pico-8 play session: hold ← + tap ❎

[t = 1 s] hold ← ~1s, tap ❎ ~2×
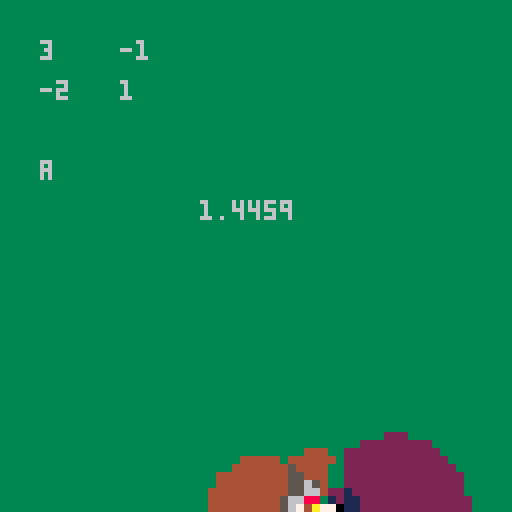
[t = 2 s] hold ← ~2s, tap ❎ ~4×
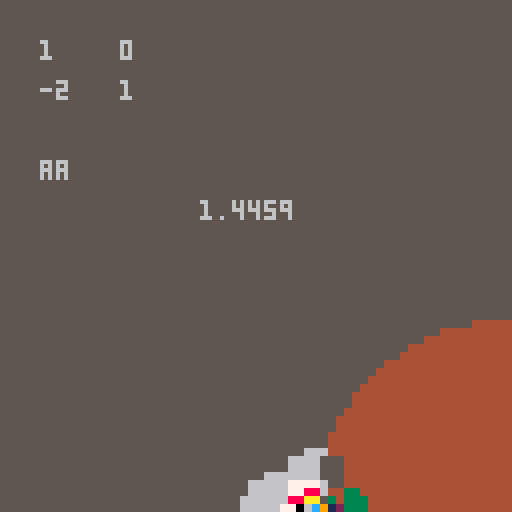
[t = 4 s] hold ← ~4s, tap ❎ ~7×
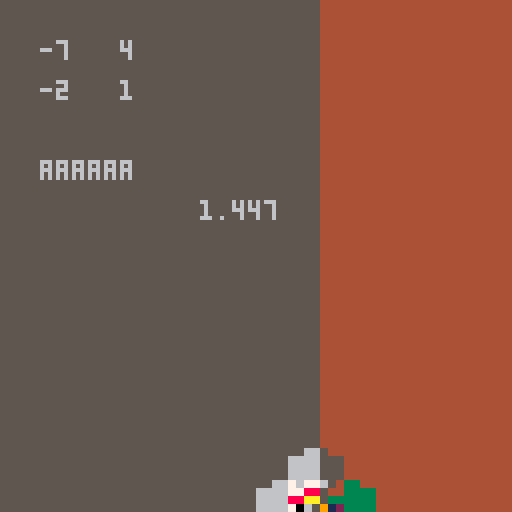
[t = 6 s] hold ← ~6s, tap ❎ ~10×
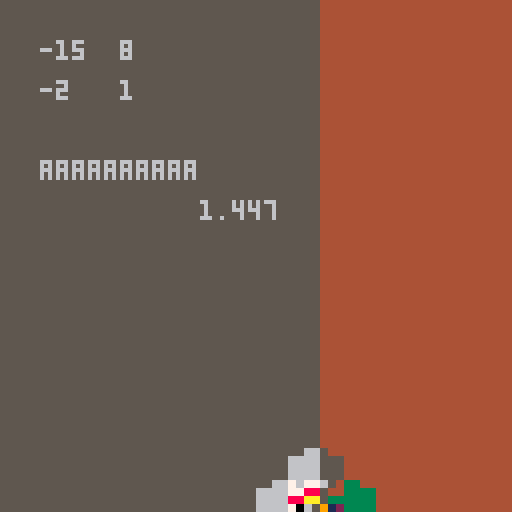
[t = 8 s] hold ← ~8s, tap ❎ ~14×
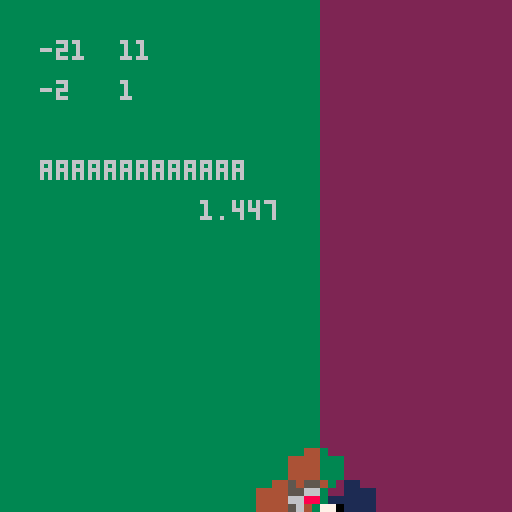

pico-8 cartridge
version 16
__lua__
-- sl2z by kisonecat

generators = {
   {{1, 0},{ 1,1}},
   {{1, 0},{-1,1}},
   {{1,-1},{ 0,1}},
   {{1, 1},{ 0,1}}   
}

function matmul( m1, m2 )
   if #m1[1] ~= #m2 then
      return nil
   end 
 
   local result = {}
 
   for i = 1, #m1 do
      result[i] = {}
      for j = 1, #m2[1] do
	 result[i][j] = 0
	 for k = 1, #m2 do
	    result[i][j] = result[i][j] + m1[i][k] * m2[k][j]
	 end
      end
   end
   
   return result
end

function random_sl2z()
   local result = {{1,0},{0,1}}

   for i = 1, 5+flr(rnd(5)) do
      result = matmul( result, generators[ceil(rnd(4))] )
   end

   return result
end

matrix = random_sl2z()
word = ""
drawn = matrix
timer = 0

function _update()
   local action = nil
   local symbol = nil
   
   if (btnp(0)) then symbol = "a"; action = generators[1] end
   if (btnp(1)) then symbol = "a!"; action = generators[2] end
   if (btnp(2)) then symbol = "b"; action = generators[3] end
   if (btnp(3)) then symbol = "b!"; action = generators[4] end

   if action != nil then
      matrix = drawn
      drawn = matmul(matrix, action)
      word = word .. symbol
      timer = time()
   end

   --if matrix[1][1] == 1 and matrix[2][1] == 0 and matrix[1][2] == 0 and matrix[2][2] == 1 then
   --matrix = random_sl2z()
   --end
end

function _draw()
   local speed = 0.8
   local t = (time() - timer) / speed
   local s = 1 - t

   if (t > 1) then
      matrix = drawn
   end
   
   local m00 = s*matrix[1][1] + t*drawn[1][1]
   local m01 = s*matrix[1][2] + t*drawn[1][2]
   local m10 = s*matrix[2][1] + t*drawn[2][1]
   local m11 = s*matrix[2][2] + t*drawn[2][2]
   
   local vmem = 0x6000

   local dx, nx
   local dy, ny
   local cx, cy

   local scale  = 0.5
   local y = 127 / 32
   local x, c

   local dxd = m01^2/256 + 1/8*m01*m11
   local nxd = m00*m01/256 + m01*m10/16 + m00*m11/16
   local dyd = m01^2/256 + m01*m11/8

   
   local start = time()
   
   for j = 1, 64 do
      dx =  m01^2*y^2 + 4*m01^2 - 4*m01*m11 + m11^2
      nx =  m00*m01*y^2 + 4*m00*m01 - 2*m01*m10 - 2*m00*m11 + m10*m11
      dy =  m01^2*y^2 + 4*m01^2 - 4*m01*m11 + m11^2
      ny =  -m01*m10*y + m00*m11*y
      y -= 1/16
      
      x = -2
      for i = 1, 64 do
	 dx +=  m01^2*x/8 + dxd
	 nx +=  m00*m01*x/8 + nxd
	 dy +=  m01^2*x/8 + dyd
	 x += 1/16
	 
	 c = (flr(2*nx/dx)%8) + (flr(2*ny/dy)%8)
	 poke( vmem, c + 16*c )
	 poke( vmem + 64, c + 16*c )
	 vmem = vmem + 1
      end
      vmem = vmem + 64
   end

   print( stat(1),50,50 )
   
   print(drawn[1][1],10,10)
   print(drawn[2][1],30,10)
   print(drawn[1][2],10,20)
   print(drawn[2][2],30,20)
   print(word,10,40)
end
__gfx__
00000000000000000000000000000000000000000000000000000000000000000000000000000000000000000000000000000000000000000000000000000000
00000000000000000000000000000000000000000000000000000000000000000000000000000000000000000000000000000000000000000000000000000000
00000000000000000000000000000000000000000000000000000000000000000000000000000000001000000000000000000000000000000000000000000000
000000000000000000000000000000000000000000000000000000001d0000000000000000000000005500000000000000000000000000000000000000000000
0000000005666d100500005555555100000000000000000000000000600000155555555555555510000d10000000000000000000000000000000000000000000
00000001650001651700005d777d5100000000000000000000000006500000d6677766dd67dd6750000060000000000000000000000000000000000000000000
000000075000000d67000000d7d000000000000000000000000000560000006d761000007500d600000056000000000000000000000000000000000000000000
000000d60000000077000000d7d00000000000000000000000000060000000675000000d60017100000006100000000000000000000000000000000000000000
000000650000000057000000d7d000000000000000000000000005600000007d0000001710065000000005600000000000000000000000000000000000000000
000000750000000007000000d7d00000000000000000000000000650000000710000006d00560000000000700000000000000000000000000000000000000000
000000760000000006000000d7d00000000000000000000000001700000000500000057000750000000000650000000000000000000000000000000000000000
000000675000000005000000d7d0000000000000000000000000560000000000000007500d600000000000560000000000000000000000000000000000000000
000000577500000000000000d7d00000000000000000000000006d00000000000000d60017000000000000570000000000000000000000000000000000000000
0000000d7776510000000000d7d00000000000000000000000007500000000000001700065000000000000171000000000000000000000000000000000000000
000000005777776500000000d7d00000000000000000000000007500000000000006500560000000000000075000000000000000000000000000000000000000
000000000015677760000000d7d00000000000000000000000007100000000000056000710000000000000075000000000000000000000000000000000000000
000000000000005776000000d7d00000000000001dd6650000017100000000000071006d00000000000000075000000000000000000000000000000000000000
000000000000000077100000d7d0000000000001d0005750000170000000000006d005700000000000000006d000000000000000000000000000000000000000
000000100000000057500000d7d000000000d00d0000067000017000000000005700075000000055000000065000000000000000000000000000000000000000
000000d00000000007d00000d7d000000000d0076000057500007100000000006500d60000000075000000075000000000000000000000000000000000000000
000000600000000006d00000d7d000000000600dd000057500007100000000056001710000000571000000075000000000000000000000000000000000000000
000000700000000007500000d7d00000000160000000067000007500000000171006d00000000670000000071000000000000000000000000000000000000000
0000007d0000000017100000d7d000000006d00000001750000065000000006d0057000000006670000000171000000000000000000000000000000000000000
00000076500000006d000000d7d0000000d7d00000006d000000dd00000005700075000000576560000000570000000000000000000000000000000000000000
00000070d6500016d000005567655555d7775000000dd000000056000000076dd67ddddd6777d6d0000000d60000000000000000000000000000000000000000
0000005001d666650000005ddddddddddddd1000005d000000000700000005ddddddddddddddd510000000650000000000000000000000000000000000000000
000000000000000000000000000000000000000005d0000100000650000000000000000000000000000000700000000000000000000000000000000000000000
0000000000000000000000000000000000000000150000510000056000000000000000000000000000000dd00000000000000000000000000000000000000000
00000000000000000000000000000000000000016ddddd6000000061000000000000000000000000000006000000000000000000000000000000000000000000
000000000000000000000000000000000000000677777770000000160000000000000000000000000000d5000000000000000000000000000000000000000000
0000000000000000000000000000000000000000000000000000000d500000000000000000000000000160000000000000000000000000000000000000000000
00000000000000000000000000000000000000000000000000000000610000000000000000000000000600000000000000000000000000000000000000000000
